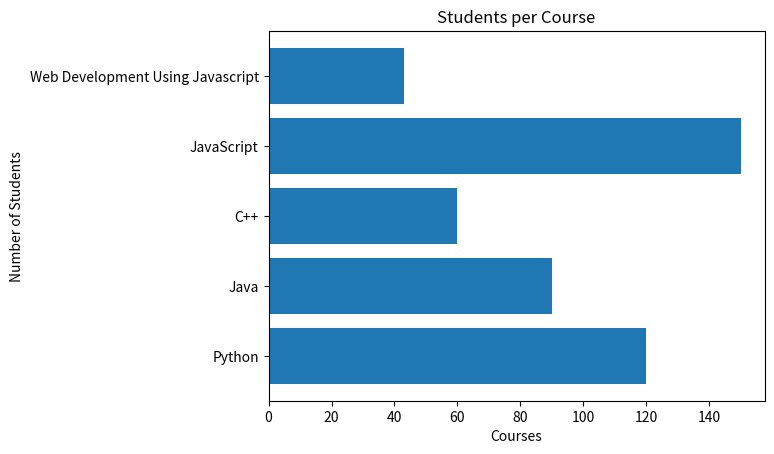

Python code for this plot:
import matplotlib.pyplot as plt

# Categories and values
courses = ["Python", "Java", "C++", "JavaScript", "Web Development Using Javascript"]
students = [120, 90, 60, 150, 43]

# Create bar chart
plt.barh(courses, students)

# Labels
plt.title("Students per Course")
plt.xlabel("Courses")
plt.ylabel("Number of Students")

# Show graph
plt.show()
